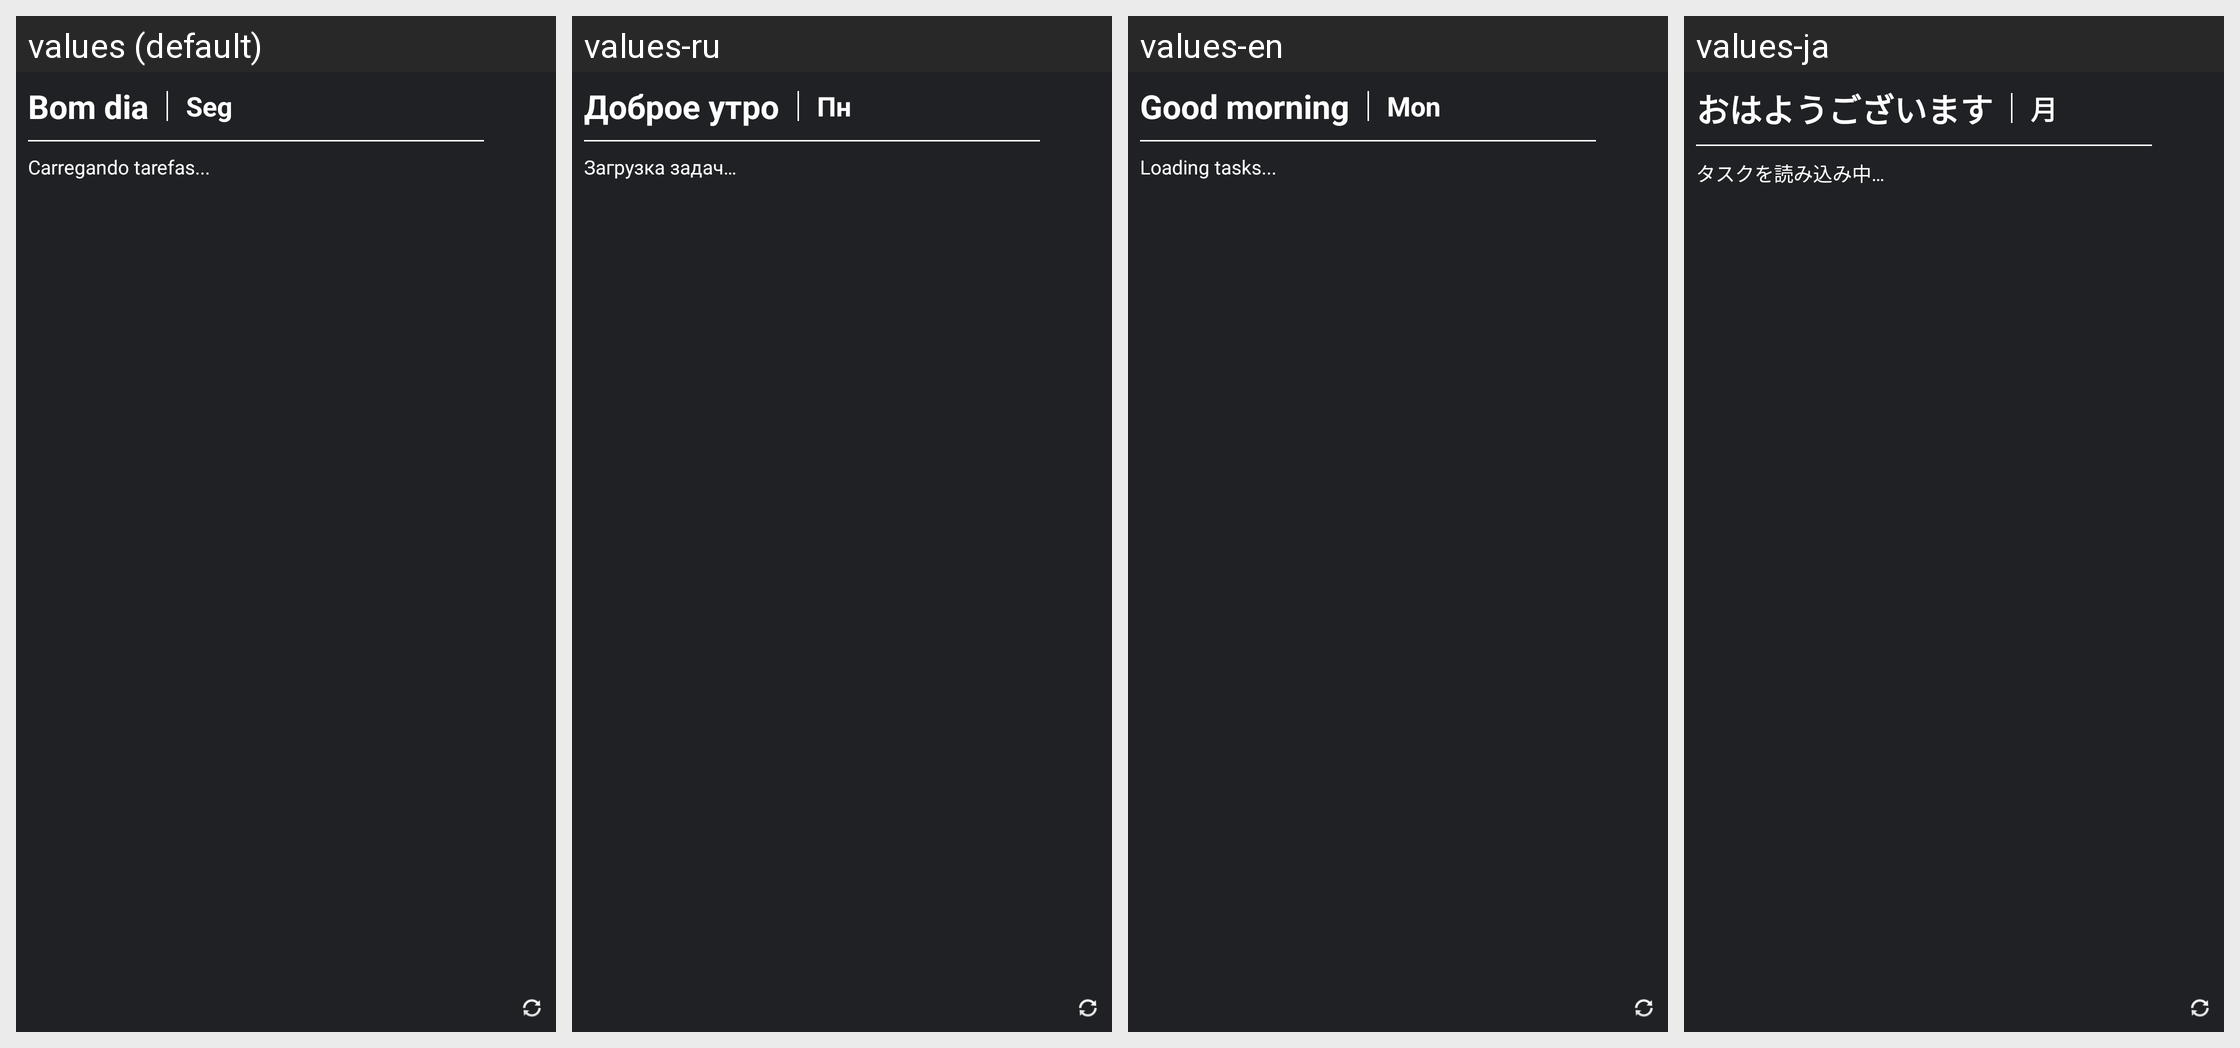

This grid shows one Android layout under several languages. Give, for every string resource on the screen, its name, the default text and each shown locale's text.
Android screen res/layout/greeting_widget.xml rendered under 4 locales, left to right: values (default), values-ru, values-en, values-ja. Device: Nexus 5 (rendered at 1080×1920; each locale shown at half size, 540×960, under a caption strip naming it); theme Theme.TheBigCalendar.
Other locales in the repository, not shown: values-de, values-es, values-fr, values-it, values-zh-rCN.
Strings drawn on this screen, with the default value and each locale's value (text and hints the layout hard-codes, and strings that could not be matched under every locale, appear in the picture but are not listed):

widget_good_morning
  values: Bom dia
  values-ru: Доброе утро
  values-en: Good morning
  values-ja: おはようございます

widget_monday_short
  values: Seg
  values-ru: Пн
  values-en: Mon
  values-ja: 月

widget_loading_tasks_text
  values: Carregando tarefas...
  values-ru: Загрузка задач…
  values-en: Loading tasks...
  values-ja: タスクを読み込み中…
